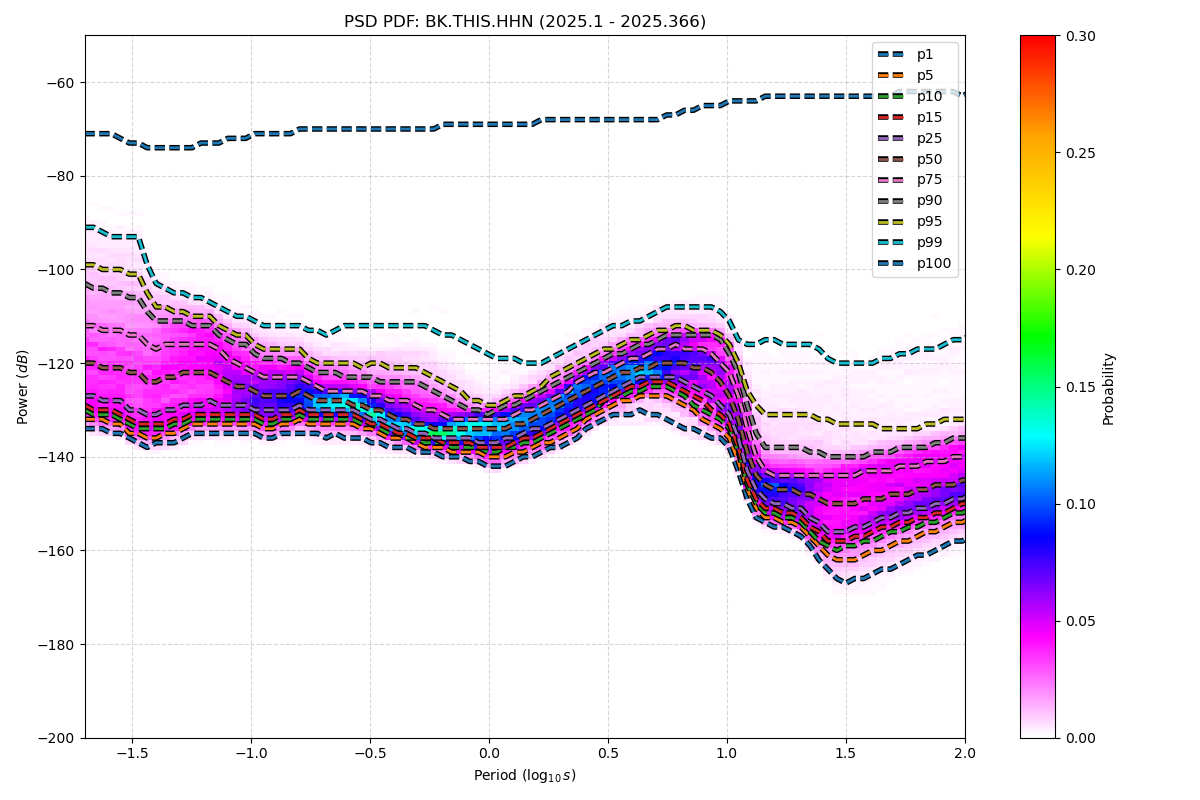

The file beside this chart, header and first rows:
period_log10, p1, p5, p10, p15, p25, p50, p75, p90, p95, p99, p100
-1.699, -134, -132, -130, -129, -127, -120, -112, -103, -99, -91, -71
-1.661, -134, -132, -131, -130, -127, -120, -112, -104, -99, -91, -71
-1.624, -134, -132, -131, -130, -128, -121, -113, -104, -100, -92, -71
-1.586, -135, -133, -131, -130, -128, -121, -113, -105, -100, -93, -71
-1.548, -135, -133, -132, -131, -128, -121, -113, -105, -100, -93, -72
-1.511, -136, -135, -133, -132, -130, -122, -114, -106, -101, -93, -73
-1.473, -137, -135, -134, -133, -130, -122, -114, -106, -101, -93, -73
-1.436, -138, -136, -134, -133, -131, -124, -116, -109, -105, -99, -74
-1.398, -137, -136, -134, -133, -131, -124, -117, -111, -108, -103, -74
-1.36, -137, -135, -134, -133, -130, -123, -116, -111, -108, -104, -74
-1.323, -137, -135, -133, -132, -130, -123, -116, -111, -109, -105, -74
-1.285, -136, -134, -133, -132, -129, -122, -116, -111, -109, -105, -74
-1.247, -135, -133, -132, -131, -129, -122, -116, -112, -110, -106, -74
-1.21, -135, -133, -132, -131, -129, -122, -116, -112, -110, -106, -73
-1.172, -135, -133, -132, -131, -128, -122, -116, -112, -110, -107, -73
-1.135, -135, -133, -132, -131, -129, -123, -117, -114, -112, -108, -73
-1.097, -135, -133, -132, -131, -129, -124, -119, -115, -113, -109, -72
-1.059, -135, -133, -132, -131, -129, -125, -120, -116, -114, -110, -72
-1.022, -135, -133, -132, -131, -129, -125, -121, -116, -114, -110, -72
-0.984, -135, -133, -132, -131, -130, -126, -122, -118, -116, -111, -71
-0.9464, -136, -134, -133, -132, -130, -127, -123, -119, -117, -112, -71
-0.9088, -136, -134, -133, -132, -130, -127, -123, -119, -117, -112, -71
-0.8711, -135, -133, -132, -131, -130, -127, -123, -119, -117, -112, -71
-0.8335, -135, -133, -132, -131, -130, -127, -123, -120, -117, -112, -71
-0.7959, -135, -132, -131, -130, -129, -126, -123, -120, -117, -112, -70
-0.7583, -135, -133, -132, -131, -130, -127, -124, -121, -119, -113, -70
-0.7206, -135, -133, -132, -131, -130, -128, -125, -122, -120, -113, -70
-0.683, -136, -133, -132, -131, -130, -128, -126, -122, -120, -114, -70
-0.6454, -135, -133, -132, -131, -130, -128, -126, -122, -120, -113, -70
-0.6077, -136, -133, -132, -131, -130, -128, -126, -123, -120, -112, -70
-0.5701, -136, -133, -132, -131, -130, -129, -126, -123, -120, -112, -70
-0.5325, -136, -134, -133, -132, -131, -129, -126, -123, -121, -112, -70
-0.4949, -137, -134, -133, -133, -132, -130, -127, -123, -120, -112, -70
-0.4572, -137, -135, -134, -133, -132, -130, -127, -124, -120, -112, -70
-0.4196, -138, -136, -135, -134, -133, -131, -128, -124, -121, -112, -70
-0.382, -138, -136, -135, -135, -134, -132, -128, -124, -121, -112, -70
-0.3443, -138, -136, -136, -135, -134, -132, -128, -124, -121, -112, -70
-0.3067, -139, -137, -136, -136, -135, -133, -129, -124, -121, -112, -70
-0.2691, -139, -138, -137, -136, -135, -133, -130, -125, -122, -112, -70
-0.2314, -139, -138, -137, -136, -136, -134, -130, -126, -123, -113, -70
-0.1938, -140, -138, -137, -137, -136, -134, -131, -127, -124, -114, -69
-0.1562, -140, -139, -138, -137, -136, -134, -132, -128, -125, -114, -69
-0.1186, -140, -139, -138, -137, -136, -134, -132, -129, -126, -115, -69
-0.08093, -141, -139, -138, -137, -136, -134, -132, -130, -128, -116, -69
-0.04331, -141, -139, -138, -138, -137, -134, -132, -130, -128, -117, -69
-0.005676, -142, -140, -139, -138, -137, -134, -132, -131, -129, -118, -69
0.03195, -142, -140, -139, -138, -137, -134, -132, -130, -129, -119, -69
0.06958, -142, -140, -138, -138, -136, -134, -132, -129, -128, -119, -69
0.1072, -141, -139, -138, -137, -136, -133, -131, -129, -127, -119, -69
0.1448, -140, -139, -137, -136, -135, -133, -130, -128, -127, -120, -69
0.1825, -140, -138, -137, -136, -134, -132, -130, -127, -126, -120, -69
0.2201, -139, -137, -136, -135, -134, -131, -129, -126, -125, -120, -68
0.2577, -138, -137, -135, -134, -133, -130, -128, -125, -123, -119, -68
0.2954, -138, -136, -134, -133, -132, -129, -127, -124, -122, -118, -68
0.333, -137, -135, -133, -132, -131, -128, -126, -123, -121, -117, -68
0.3706, -136, -134, -132, -131, -130, -127, -124, -122, -120, -116, -68
0.4082, -134, -132, -131, -130, -129, -126, -123, -121, -119, -115, -68
0.4459, -133, -131, -130, -129, -128, -125, -122, -120, -118, -114, -68
0.4835, -132, -130, -128, -128, -127, -124, -122, -119, -117, -113, -68
0.5211, -131, -129, -127, -127, -126, -123, -121, -118, -117, -112, -68
... 62 more rows
